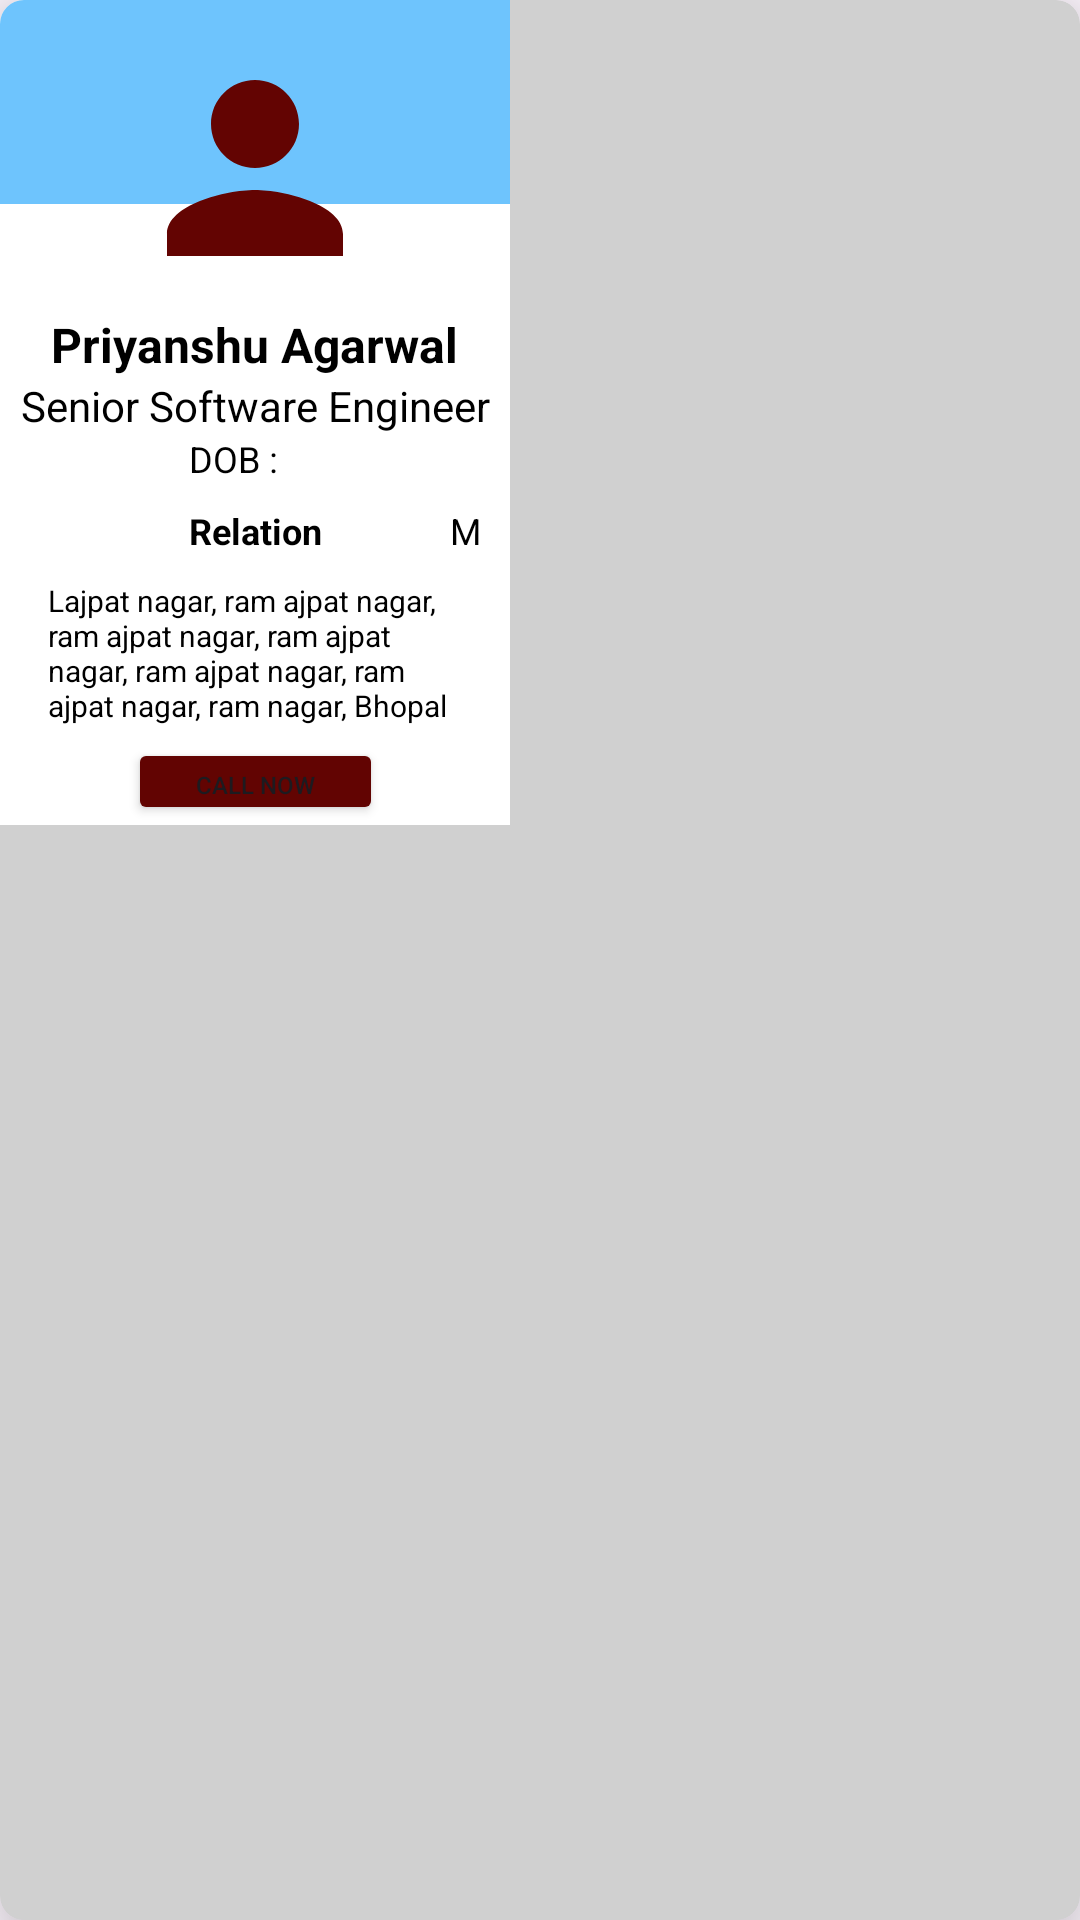

Produce the Android XML layout that renders to this screen, including the resource entries it uses.
<!-- AndroidManifest.xml: application theme Theme.CommunityApp -->
<!-- res/layout/family_member_item_layout.xml -->
<?xml version="1.0" encoding="utf-8"?>
<androidx.cardview.widget.CardView
    xmlns:android="http://schemas.android.com/apk/res/android"
    xmlns:app="http://schemas.android.com/apk/res-auto"
    xmlns:tools="http://schemas.android.com/tools"
    android:layout_width="wrap_content"
    android:layout_height="wrap_content"
    android:backgroundTint="@color/profile_item_color"
    android:layout_margin="16dp"
    app:cardCornerRadius="8dp"
    app:cardElevation="16dp">

    <androidx.constraintlayout.widget.ConstraintLayout
        android:id="@+id/itemView"
        android:layout_width="170dp"
        android:background="@color/white"
        android:layout_height="wrap_content">

        <View
            android:id="@+id/gender_color"
            android:layout_width="match_parent"
            android:layout_height="68dp"
            android:background="@color/male_card_color"
            app:layout_constraintEnd_toEndOf="parent"
            app:layout_constraintStart_toStartOf="parent"
            app:layout_constraintTop_toTopOf="parent" />


        <ImageView
            android:id="@+id/member_image"
            android:layout_width="88dp"
            android:layout_height="96dp"
            android:layout_margin="8dp"
            app:layout_constraintBottom_toBottomOf="parent"
            app:layout_constraintEnd_toEndOf="parent"
            app:layout_constraintStart_toStartOf="parent"
            app:layout_constraintTop_toTopOf="parent"
            app:layout_constraintVertical_bias="0.0"
            app:srcCompat="@drawable/baseline_person_24" />

        <TextView
            android:id="@+id/member_name"
            android:layout_width="wrap_content"
            android:layout_height="wrap_content"
            android:layout_marginStart="12dp"
            android:layout_marginEnd="12dp"
            android:text="Priyanshu Agarwal"
            android:textColor="@color/black"
            android:textSize="16sp"
            android:textStyle="bold"
            app:layout_constraintBottom_toBottomOf="parent"
            app:layout_constraintEnd_toEndOf="parent"
            app:layout_constraintStart_toStartOf="parent"
            app:layout_constraintTop_toBottomOf="@id/member_image"
            app:layout_constraintVertical_bias="0.0" />

        <TextView
            android:id="@+id/member_occupation"
            android:layout_width="wrap_content"
            android:layout_height="wrap_content"
            android:text="Senior Software Engineer"
            android:textColor="@color/black"
            android:textSize="14sp"
            android:layout_marginStart="8dp"
            android:layout_marginEnd="8dp"
            app:layout_constraintBottom_toBottomOf="parent"
            app:layout_constraintEnd_toEndOf="parent"
            app:layout_constraintStart_toStartOf="parent"
            app:layout_constraintTop_toBottomOf="@id/member_name"
            app:layout_constraintVertical_bias="0.0" />

        <TextView
            android:id="@+id/member_relation"
            android:layout_width="wrap_content"
            android:layout_height="wrap_content"
            android:text="Relation"
            android:textColor="@color/black"
            android:textSize="12sp"
            android:visibility="visible"
            android:textStyle="bold"
            app:layout_constraintBottom_toBottomOf="parent"
            app:layout_constraintEnd_toEndOf="parent"
            app:layout_constraintStart_toStartOf="parent"
            app:layout_constraintTop_toBottomOf="@id/member_dob"
            app:layout_constraintVertical_bias="0.07999998" />

        <TextView
            android:id="@+id/member_gender"
            android:layout_width="wrap_content"
            android:layout_height="wrap_content"
            android:text="M"
            android:textColor="@color/black"
            android:textSize="12sp"
            app:layout_constraintBottom_toBottomOf="parent"
            app:layout_constraintEnd_toEndOf="parent"
            app:layout_constraintHorizontal_bias="0.685"
            app:layout_constraintStart_toEndOf="@id/member_image"
            app:layout_constraintTop_toTopOf="parent"
            app:layout_constraintVertical_bias="0.652" />

        <TextView
            android:id="@+id/member_dob"
            android:layout_width="wrap_content"
            android:layout_height="wrap_content"
            android:text="DOB : "
            android:textColor="@color/black"
            android:textSize="12sp"
            app:layout_constraintBottom_toBottomOf="parent"
            app:layout_constraintEnd_toEndOf="parent"
            app:layout_constraintHorizontal_bias="0.458"
            app:layout_constraintStart_toStartOf="parent"
            app:layout_constraintTop_toBottomOf="@id/member_occupation"
            app:layout_constraintVertical_bias="0.0" />

        <TextView
            android:id="@+id/member_address"
            android:layout_width="0dp"
            android:layout_height="wrap_content"
            android:text="@string/comp_address"
            android:textColor="@color/black"
            android:textSize="10sp"
            android:layout_marginStart="16dp"
            android:layout_marginEnd="16dp"
            app:layout_constraintBottom_toBottomOf="parent"
            app:layout_constraintEnd_toEndOf="parent"
            app:layout_constraintStart_toStartOf="parent"
            app:layout_constraintTop_toBottomOf="@id/member_relation"
            app:layout_constraintVertical_bias="0.19999999" />

        <Button
            android:id="@+id/call_now"
            android:layout_width="85dp"
            android:layout_height="29dp"
            android:backgroundTint="@color/theme_brown"
            android:text="@string/call_now"
            android:textSize="8sp"
            android:visibility="visible"
            android:layout_marginTop="4dp"
            app:layout_constraintBottom_toBottomOf="parent"
            app:layout_constraintEnd_toEndOf="parent"
            app:layout_constraintHeight_percent="0.1"
            app:layout_constraintStart_toStartOf="parent"
            app:layout_constraintTop_toBottomOf="@id/member_address"
            app:layout_constraintVertical_bias="0.71000004" />

    </androidx.constraintlayout.widget.ConstraintLayout>

</androidx.cardview.widget.CardView>
<!-- resources referenced by this layout -->
<resources>
  <color name="black">#FF000000</color>
  <color name="male_card_color">#6EC4FD</color>
  <color name="profile_item_color">#D0D0D0</color>
  <color name="theme_brown">#620402</color>
  <color name="white">#FFFFFFFF</color>
  <!-- drawable baseline_person_24 (drawable) -->
  <vector android:height="24dp" android:tint="#630402"
      android:viewportHeight="24" android:viewportWidth="24"
      android:width="24dp" xmlns:android="http://schemas.android.com/apk/res/android">
      <path android:fillColor="@android:color/white" android:pathData="M12,12c2.21,0 4,-1.79 4,-4s-1.79,-4 -4,-4 -4,1.79 -4,4 1.79,4 4,4zM12,14c-2.67,0 -8,1.34 -8,4v2h16v-2c0,-2.66 -5.33,-4 -8,-4z"/>
  </vector>
  <string name="call_now">Call now</string>
  <string name="comp_address">Lajpat nagar, ram ajpat nagar, ram ajpat nagar, ram ajpat nagar, ram ajpat nagar, ram ajpat nagar, ram nagar, Bhopal</string>
  <style name="Theme.CommunityApp" parent="Base.Theme.CommunityApp">
          <item name="android:windowContentTransitions">true</item>
          <item name="android:windowEnterTransition">@transition/trans_anime</item>
          <item name="android:windowExitTransition">@transition/trans_anime</item>
          <item name="android:windowSharedElementEnterTransition">@transition/shared_element_transition</item>
          <item name="android:windowSharedElementExitTransition">@transition/shared_element_transition</item>
      </style>
  <style name="Base.Theme.CommunityApp" parent="Theme.Material3.Light.NoActionBar">
          
          <item name="android:statusBarColor" type="">@color/theme_yellow</item>
          
      </style>
  <color name="theme_yellow">#FCE45E</color>
</resources>
